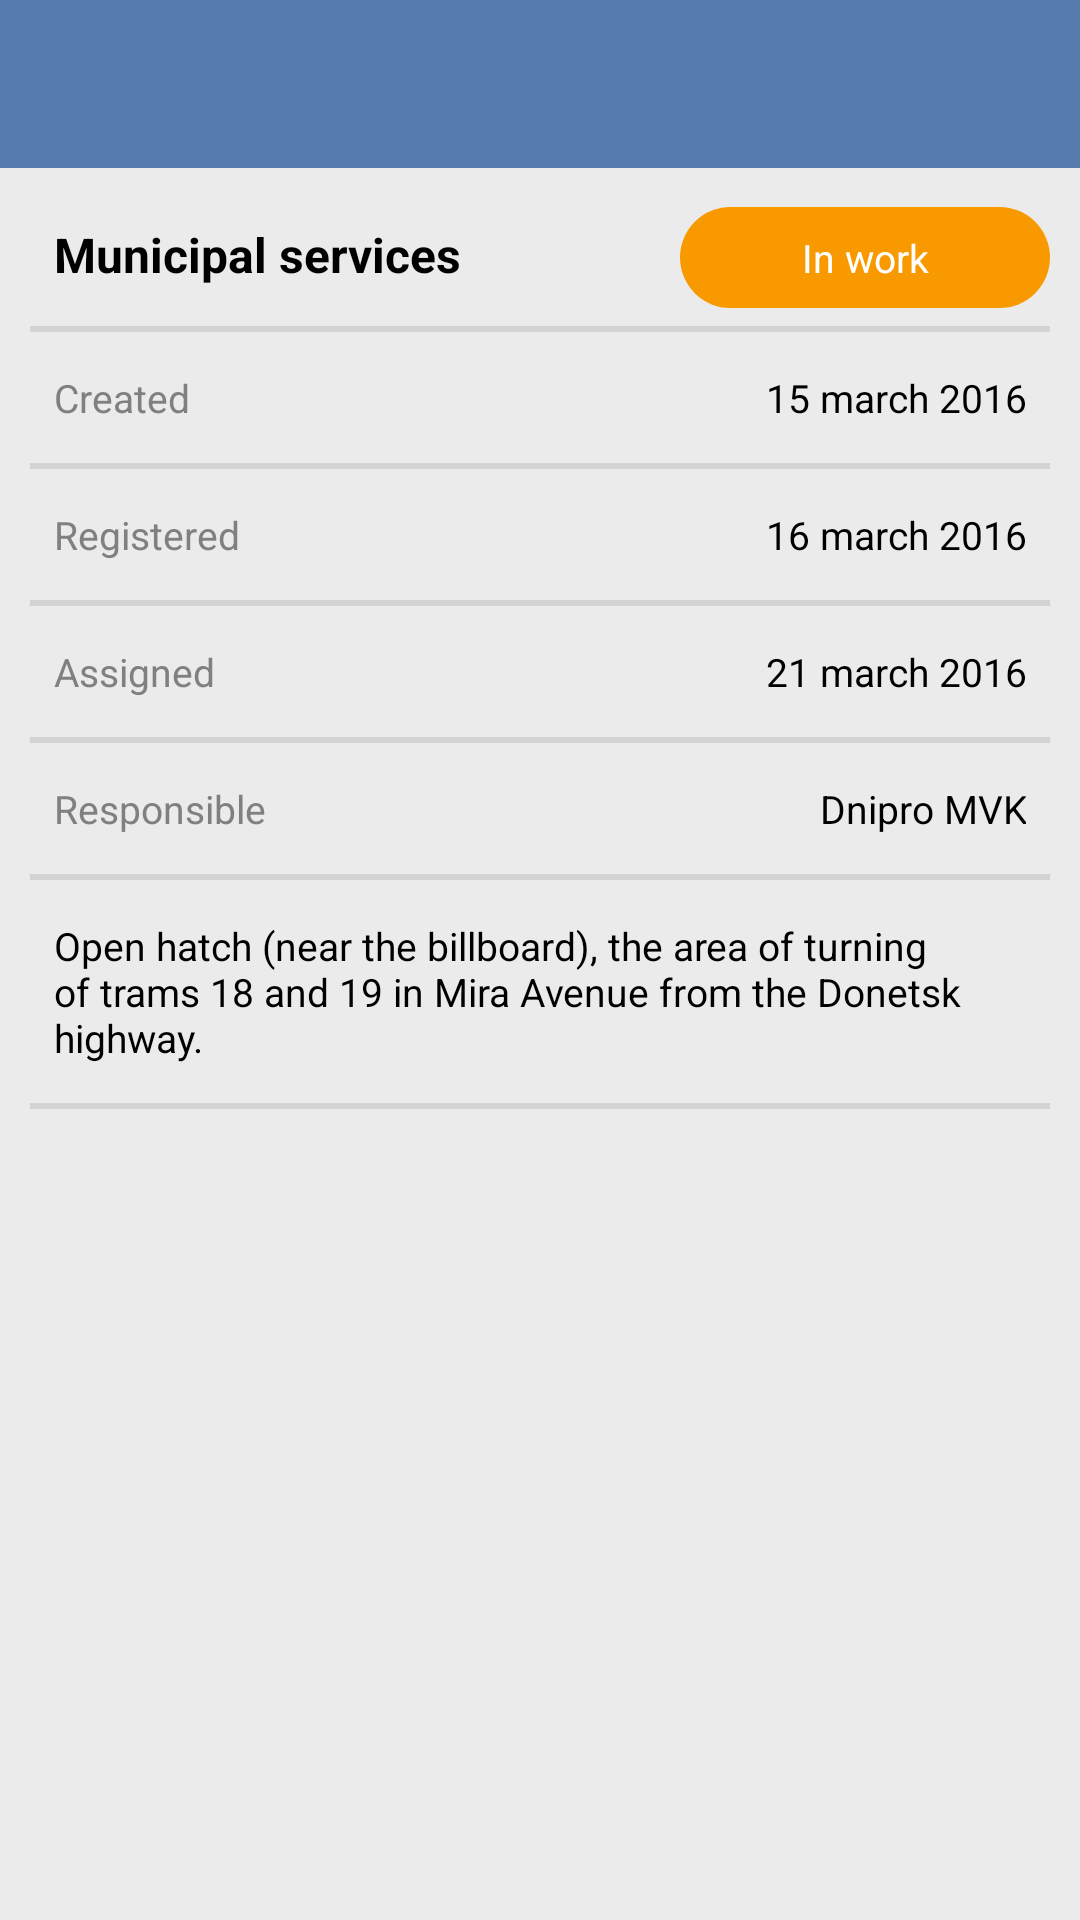

Produce the Android XML layout that renders to this screen, including the resource entries it uses.
<!-- AndroidManifest.xml: application theme AppTheme -->
<!-- res/layout/activity_main.xml -->
<?xml version="1.0" encoding="utf-8"?>
<LinearLayout xmlns:android="http://schemas.android.com/apk/res/android"
    xmlns:tools="http://schemas.android.com/tools"
    android:layout_width="match_parent"
    android:layout_height="wrap_content"
    android:orientation="vertical"
    tools:context="ua.internship.yaltask01.MainActivity"
    android:focusableInTouchMode="true"
    android:background="@color/background">

    <include
        layout="@layout/app_bar"/>

    <ScrollView
        android:padding="10dp"
        android:layout_width="match_parent"
        android:layout_height="match_parent"
        android:id="@+id/scrollView" >

        <LinearLayout
            android:orientation="vertical"
            android:layout_width="match_parent"
            android:layout_height="wrap_content"
            >

            <LinearLayout
                android:orientation="vertical"
                android:layout_width="match_parent"
                android:layout_height="match_parent"
                style="@style/Divider">

                <LinearLayout
                    android:orientation="horizontal"
                    android:layout_width="fill_parent"
                    android:layout_height="wrap_content">

                    <TextView
                        android:textAppearance="?android:attr/textAppearanceMedium"
                        android:text="@string/text_title"
                        android:id="@+id/title"
                        style="@style/MyStyle.Title"
                        android:layout_weight="1"
                         />

                    <TextView
                        android:textAppearance="?android:attr/textAppearanceMedium"
                        android:text="@string/text_status"
                        android:id="@+id/status"
                        android:background="@drawable/rounded"
                        android:textColor="@color/colorWhite"
                        style="@style/MyStyle" />
                </LinearLayout>
            </LinearLayout>

            <LinearLayout
                android:orientation="vertical"
                android:layout_width="match_parent"
                android:layout_height="match_parent"
                style="@style/Divider">

                <LinearLayout
                    android:orientation="horizontal"
                    android:layout_width="match_parent"
                    android:layout_height="wrap_content"
                    >

                    <TextView
                        android:textAppearance="?android:attr/textAppearanceMedium"
                        android:text="@string/text_create"
                        android:id="@+id/text_create"
                        style="@style/MyStyle.Grey"
                        android:layout_weight="2" />

                    <TextView
                        android:textAppearance="?android:attr/textAppearanceMedium"
                        android:text="@string/date_create"
                        android:id="@+id/date_create"
                        style="@style/MyStyle.MainText"
                        android:layout_weight="1"
                        />
                </LinearLayout>
            </LinearLayout>

            <LinearLayout
                android:orientation="vertical"
                android:layout_width="match_parent"
                android:layout_height="match_parent"
                style="@style/Divider">

                <LinearLayout
                    android:orientation="horizontal"
                    android:layout_width="match_parent"
                    android:layout_height="wrap_content">

                    <TextView
                        android:textAppearance="?android:attr/textAppearanceMedium"
                        android:text="@string/text_reg"
                        android:id="@+id/text_reg"
                        style="@style/MyStyle.Grey"
                        android:layout_weight="2" />

                    <TextView
                        android:textAppearance="?android:attr/textAppearanceMedium"
                        android:text="@string/date_reg"
                        android:id="@+id/date_reg"
                        style="@style/MyStyle.MainText"
                        android:layout_weight="1" />
                </LinearLayout>
            </LinearLayout>

            <LinearLayout
                android:orientation="vertical"
                android:layout_width="match_parent"
                android:layout_height="match_parent"
                style="@style/Divider">

                <LinearLayout
                    android:orientation="horizontal"
                    android:layout_width="match_parent"
                    android:layout_height="match_parent">

                    <TextView
                        android:textAppearance="?android:attr/textAppearanceMedium"
                        android:text="@string/text_ass"
                        android:id="@+id/text_ass"
                        style="@style/MyStyle.Grey"
                        android:layout_weight="2" />

                    <TextView
                        android:textAppearance="?android:attr/textAppearanceMedium"
                        android:text="@string/date_ass"
                        android:id="@+id/date_ass"
                        style="@style/MyStyle.MainText"
                        android:layout_weight="1" />

                </LinearLayout>
            </LinearLayout>

            <LinearLayout
                android:orientation="vertical"
                android:layout_width="match_parent"
                android:layout_height="match_parent"
                style="@style/Divider">

                <LinearLayout
                    android:orientation="horizontal"
                    android:layout_width="match_parent"
                    android:layout_height="match_parent" >

                    <TextView
                        style="@style/MyStyle.Grey"
                        android:textAppearance="?android:attr/textAppearanceMedium"
                        android:text="@string/text_responsible"
                        android:id="@+id/text_res"
                        android:layout_weight="1" />

                    <TextView
                        style="@style/MyStyle.MainText"
                        android:textAppearance="?android:attr/textAppearanceMedium"
                        android:text="@string/text_responsible2"
                        android:id="@+id/text_res2"
                        android:layout_weight="1"
                        android:layout_gravity="right" />
                </LinearLayout>
            </LinearLayout>

            <LinearLayout
                android:orientation="vertical"
                android:layout_width="match_parent"
                android:layout_height="match_parent"
                style="@style/Divider">

                <LinearLayout
                    android:orientation="horizontal"
                    android:layout_width="match_parent"
                    android:layout_height="match_parent">

                    <TextView
                        android:textAppearance="?android:attr/textAppearanceMedium"
                        android:text="@string/text_description"
                        android:id="@+id/description"
                        style="@style/MyStyle"
                        android:gravity="left" />
                </LinearLayout>
            </LinearLayout>

            <LinearLayout
                android:orientation="vertical"
                android:layout_width="match_parent"
                android:layout_height="match_parent">

                <android.support.v7.widget.RecyclerView
                    android:layout_height="match_parent"
                    android:layout_width="match_parent"
                    android:clickable="true"
                    android:id="@+id/rv"
                    >

                </android.support.v7.widget.RecyclerView>
            </LinearLayout>

        </LinearLayout>
    </ScrollView>

</LinearLayout>
<!-- res/layout/app_bar.xml (included above) -->
<?xml version="1.0" encoding="utf-8"?>
<android.support.v7.widget.Toolbar xmlns:android="http://schemas.android.com/apk/res/android"
    android:id="@+id/myToolbar"
    android:layout_width="match_parent"
    android:layout_height="wrap_content"
    android:minHeight="?attr/actionBarSize"
    android:background="@color/colorPrimary"
    android:clickable="true"
    android:theme="@style/ToolBarStyle"
    >

</android.support.v7.widget.Toolbar>
<!-- resources referenced by this layout -->
<resources>
  <color name="background">#ebebeb</color>
  <color name="colorPrimary">#557cac</color>
  <color name="colorWhite">#ffffff</color>
  <!-- drawable rounded (drawable) -->
  <?xml version="1.0" encoding="utf-8"?>
  <shape xmlns:android="http://schemas.android.com/apk/res/android" >
      <solid android:color="#f89900" />
      <corners android:bottomRightRadius="20dp"
          android:bottomLeftRadius="20dp"
          android:topRightRadius="20dp"
          android:topLeftRadius="20dp"/>
  </shape>
  <string name="date_ass">21 march 2016</string>
  <string name="date_create">15 march 2016</string>
  <string name="date_reg">16 march 2016</string>
  <string name="text_ass">Assigned</string>
  <string name="text_create">Created</string>
  <string name="text_description">
          Open hatch (near the billboard), the area of turning of trams 18 and 19 in
          Mira Avenue from the Donetsk highway.</string>
  <string name="text_reg">Registered</string>
  <string name="text_responsible">Responsible</string>
  <string name="text_responsible2">Dnipro MVK</string>
  <string name="text_status">In work</string>
  <string name="text_title">Municipal services</string>
  <style name="Divider">
          <item name="android:showDividers">end</item>
          <item name="android:divider">@drawable/divider_drawable</item>
      </style>
  <style name="MyStyle" parent="@style/TextAppearance.AppCompat.Medium">
          <item name="android:textSize">@dimen/textSize</item>
          <item name="android:textColor">#000000</item>
          <item name="android:typeface">serif</item>
          <item name="android:clickable">true</item>
          <item name="android:layout_width">wrap_content</item>
          <item name="android:layout_height">wrap_content</item>
          <item name="android:padding">8dp</item>
          <item name="android:layout_weight">1</item>
          <item name="android:gravity">center</item>
      </style>
  <style name="MyStyle.Grey">
          <item name="android:textColor">#808080</item>
          <item name="android:gravity">left</item>
      </style>
  <style name="MyStyle.MainText">
          <item name="android:gravity">right</item>
      </style>
  <style name="MyStyle.Title">
          <item name="android:textSize">@dimen/textSizeTitle</item>
          <item name="android:gravity">left</item>
          <item name="android:textStyle">bold</item>
      </style>
  <style name="ToolBarStyle" parent="Theme.AppCompat">
          <item name="android:textColorPrimary">@android:color/white</item>
          <item name="android:textColorSecondary">@android:color/white</item>
          <item name="actionMenuTextColor">@android:color/white</item>
  
      </style>
  <style name="AppTheme" parent="AppTheme.Base">
          
          <item name="colorPrimary">@color/colorPrimary</item>
          <item name="colorPrimaryDark">@color/colorPrimaryDark</item>
          <item name="colorAccent">@color/colorAccent</item>
      </style>
  <!-- drawable divider_drawable (drawable) -->
  <?xml version="1.0" encoding="utf-8"?>
  <layer-list xmlns:android="http://schemas.android.com/apk/res/android">
      <item
          android:drawable="@drawable/divider_shape"
          android:top="5dp"
          android:bottom="5dp"
          />
  </layer-list>
  <dimen name="textSize">13sp</dimen>
  <dimen name="textSizeTitle">16sp</dimen>
  <style name="AppTheme.Base" parent="Theme.AppCompat.Light.NoActionBar">
          
          <item name="colorPrimary">@color/colorPrimary</item>
          <item name="colorPrimaryDark">@color/colorPrimaryDark</item>
          <item name="colorAccent">@color/colorAccent</item>
      </style>
  <color name="colorPrimaryDark">#446389</color>
  <color name="colorAccent">#FF4081</color>
  <!-- drawable divider_shape (drawable) -->
  <shape xmlns:android="http://schemas.android.com/apk/res/android"
      android:shape="rectangle">
  
      <size android:height="2dp"/>
      <solid android:color="#d3d3d3"/>
  </shape>
</resources>
